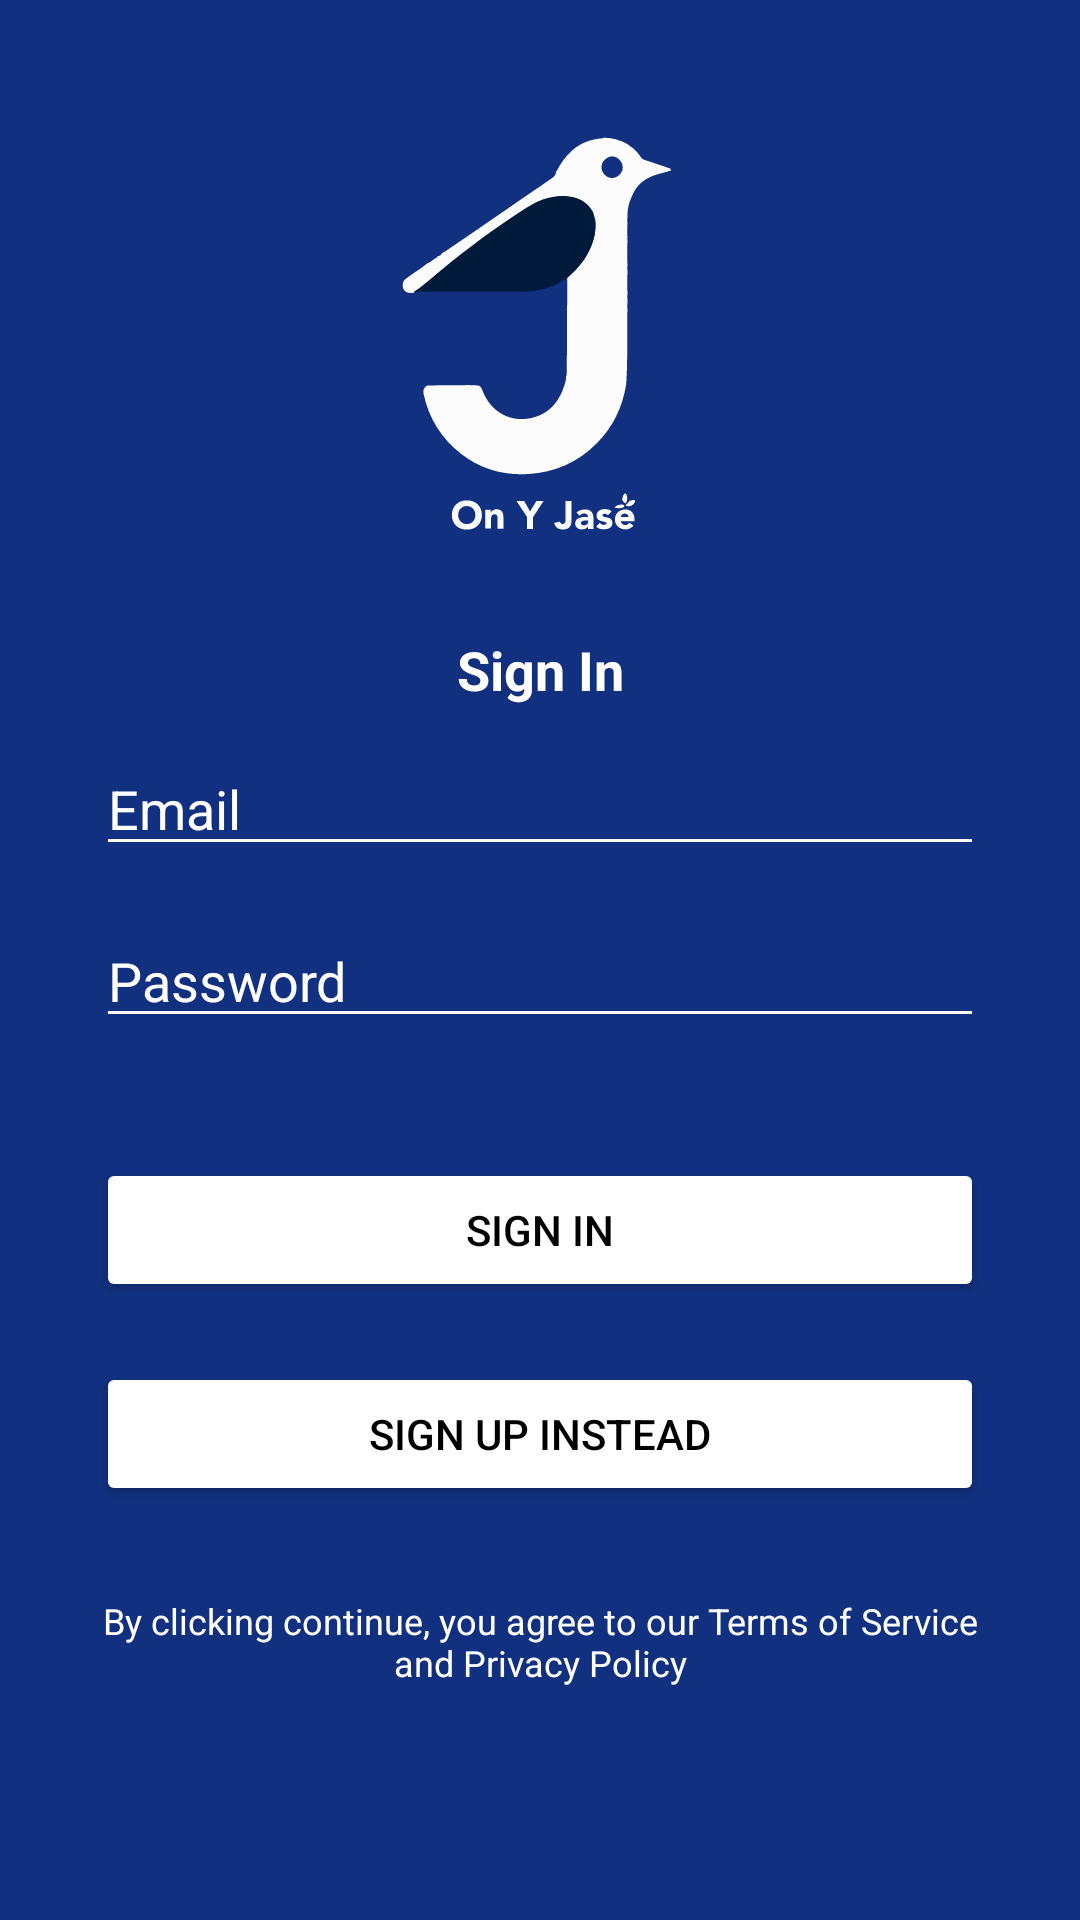

Produce the Android XML layout that renders to this screen, including the resource entries it uses.
<!-- AndroidManifest.xml: application theme Theme.OnYJase -->
<!-- res/layout/fragment_sign_in.xml -->
<?xml version="1.0" encoding="utf-8"?>
<layout xmlns:android="http://schemas.android.com/apk/res/android"
xmlns:app="http://schemas.android.com/apk/res-auto"
xmlns:tools="http://schemas.android.com/tools">



<androidx.constraintlayout.widget.ConstraintLayout
    android:layout_width="match_parent"
    android:layout_height="match_parent"
    android:background="@color/mainBlue"
    android:id="@+id/sign_in_page"
    tools:context=".views.auth.SignInFragment">

    <ImageView
        android:id="@+id/logoImageView"
        android:layout_width="200dp"
        android:layout_height="200dp"
        android:layout_marginTop="10dp"
        android:contentDescription="@string/logo"
        android:src="@drawable/logo"
        app:layout_constraintDimensionRatio="1"
        app:layout_constraintEnd_toEndOf="parent"
        app:layout_constraintHeight_default="wrap"
        app:layout_constraintStart_toStartOf="parent"
        app:layout_constraintTop_toTopOf="parent"
        app:layout_constraintWidth_default="wrap" />

    <TextView
        android:id="@+id/signInTextView"
        android:layout_width="wrap_content"
        android:layout_height="wrap_content"
        android:layout_marginTop="1dp"
        android:text="Sign In"
        android:textStyle="bold"
        android:textColor="@android:color/white"
        android:textSize="18sp"
        app:layout_constraintEnd_toEndOf="parent"
        app:layout_constraintStart_toStartOf="parent"
        app:layout_constraintTop_toBottomOf="@+id/logoImageView" />

    <EditText
        android:id="@+id/emailEditText"
        android:layout_width="0dp"
        android:layout_height="wrap_content"
        android:layout_marginHorizontal="32dp"
        android:layout_marginTop="12dp"
        android:backgroundTint="@android:color/white"
        android:hint="Email"
        android:inputType="textEmailAddress"
        android:textColor="@color/white"
        android:textColorHint="@color/white"
        app:layout_constraintEnd_toEndOf="parent"
        app:layout_constraintHorizontal_bias="0.5"
        app:layout_constraintStart_toStartOf="parent"
        app:layout_constraintTop_toBottomOf="@id/signInTextView" />

    <EditText
        android:id="@+id/passwordEditText"
        android:layout_width="0dp"
        android:layout_height="wrap_content"
        android:layout_marginStart="32dp"
        android:layout_marginTop="16dp"
        android:layout_marginEnd="32dp"
        android:backgroundTint="@android:color/white"
        android:hint="Password"
        android:inputType="textPassword"

        android:textColor="@color/white"
        android:textColorHint="@android:color/white"
        app:layout_constraintEnd_toEndOf="parent"
        app:layout_constraintStart_toStartOf="parent"
        app:layout_constraintTop_toBottomOf="@id/emailEditText" />

    <Button
        android:id="@+id/button"
        android:layout_width="0dp"
        android:layout_height="wrap_content"
        android:layout_marginHorizontal="32dp"
        android:layout_marginTop="40dp"
        android:backgroundTint="@color/white"

        android:text="Sign In"
        android:textColor="@android:color/black"
        app:layout_constraintEnd_toEndOf="parent"
        app:layout_constraintStart_toStartOf="parent"
        app:layout_constraintTop_toBottomOf="@id/passwordEditText" />

    <Button
        android:id="@+id/button2"
        android:layout_width="0dp"
        android:layout_height="wrap_content"
        android:layout_marginTop="20dp"
        android:layout_marginHorizontal="32dp"
        android:backgroundTint="@color/white"
        android:text="Sign Up Instead"
        android:textColor="@android:color/black"
        android:textColorLink="#0B0A0A"
        app:layout_constraintEnd_toEndOf="parent"
        app:layout_constraintStart_toStartOf="parent"
        app:layout_constraintTop_toBottomOf="@id/button" />


    <TextView
        android:id="@+id/termsTextView"
        android:layout_width="0dp"
        android:layout_height="wrap_content"
        android:layout_marginHorizontal="32dp"
        android:layout_marginTop="30dp"
        android:text="By clicking continue, you agree to our Terms of Service and Privacy Policy"
        android:textColor="@android:color/white"
        android:gravity="center"
        android:textSize="12sp"
        app:layout_constraintEnd_toEndOf="parent"
        app:layout_constraintStart_toStartOf="parent"
        app:layout_constraintTop_toBottomOf="@id/button2" />




</androidx.constraintlayout.widget.ConstraintLayout>
</layout>
<!-- resources referenced by this layout -->
<resources>
  <color name="mainBlue">#113180</color>
  <color name="white">#FFFFFFFF</color>
  <!-- drawable logo: vector/xml drawable (drawable, 7995 chars, omitted) -->
  <style name="Theme.OnYJase" parent="Base.Theme.OnYJase" />
  <style name="Base.Theme.OnYJase" parent="Theme.Material3.DayNight.NoActionBar">
          
          
      </style>
</resources>
